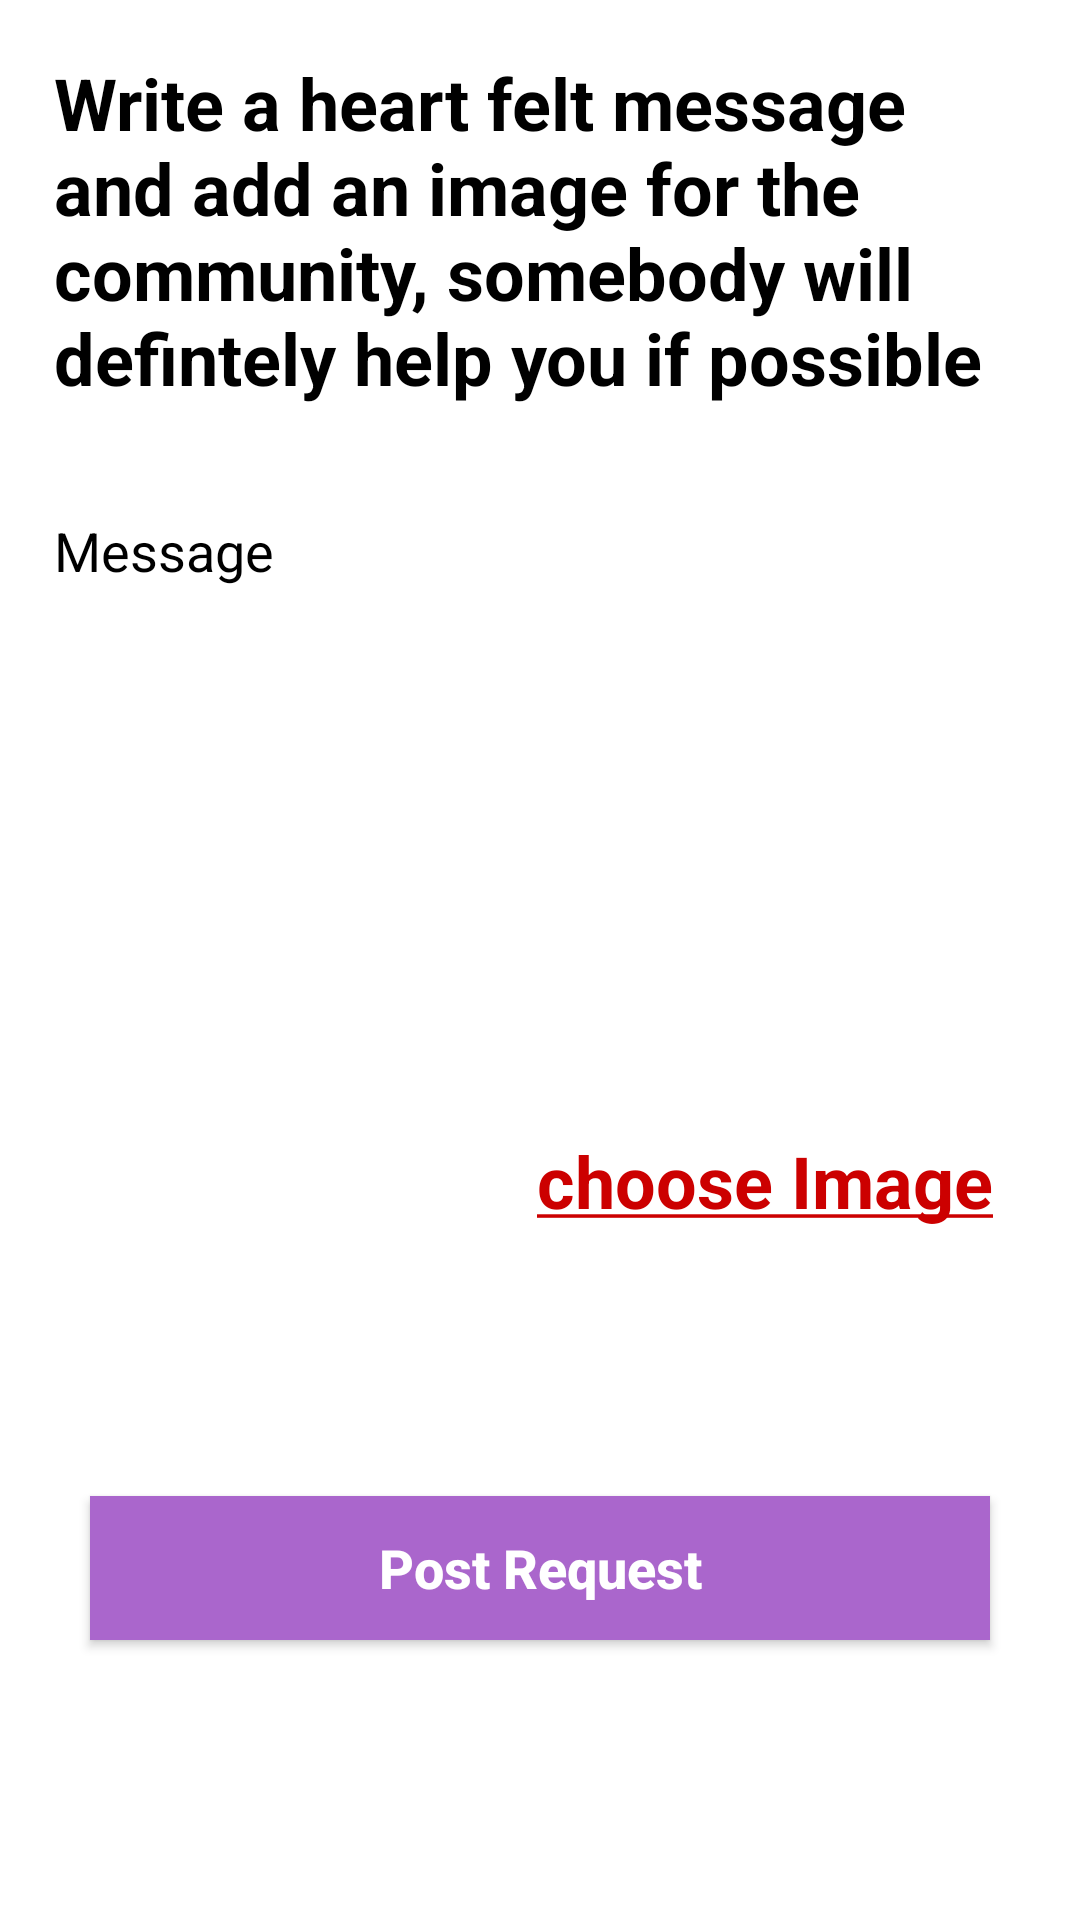

Produce the Android XML layout that renders to this screen, including the resource entries it uses.
<!-- AndroidManifest.xml: application theme Theme.BloodDonation -->
<!-- res/layout/activity_make_request.xml -->
<?xml version="1.0" encoding="utf-8"?>
<ScrollView xmlns:android="http://schemas.android.com/apk/res/android"
    xmlns:app="http://schemas.android.com/apk/res-auto"
    xmlns:tools="http://schemas.android.com/tools"
    android:layout_width="match_parent"
    android:layout_height="match_parent"
    android:background="@android:color/white"
    tools:context=".Activities.MakeRequestActivity">

    <LinearLayout
        android:orientation="vertical"
        android:layout_width="match_parent"
        android:layout_height="wrap_content">

        <TextView
            android:padding="18dp"
            android:textSize="24sp"
            android:textStyle="bold"
            android:textColor="@android:color/black"
            android:text="Write a heart felt message and add an image for the community, somebody will defintely help you if possible"
            android:layout_width="match_parent"
            android:layout_height="wrap_content"/>

        <FrameLayout
            android:layout_margin="8dp"
            android:background="@drawable/border_background"
            android:layout_width="match_parent"
            android:layout_height="wrap_content">

            <EditText
                android:id="@+id/message"
                android:textSize="18sp"
                android:minLines="6"
                android:maxLines="10"
                android:hint="Message"
                android:padding="10dp"
                android:cursorVisible="false"
                android:background="@null"
                android:textColorHint="@android:color/black"
                android:gravity="top"
                android:textAlignment="gravity"
                android:textColor="@android:color/black"
                android:layout_width="match_parent"
                android:layout_height="wrap_content"/>

        </FrameLayout>

        <LinearLayout
            android:orientation="horizontal"
            android:layout_width="match_parent"
            android:layout_height="wrap_content">

            <ImageView
                android:id="@+id/post_image"
                android:layout_width="150dp"
                android:layout_height="150dp"
                android:padding="8dp"
                android:src="@drawable/baseline_image_24" />
            <TextView
                android:id="@+id/choose_text"
                android:gravity="center"
                android:textAlignment="gravity"
                android:text="@string/choose_image"
                android:textStyle="bold"
                android:textSize="24sp"
                android:textColor="@android:color/holo_red_dark"
                android:layout_width="match_parent"
                android:layout_height="match_parent"/>

        </LinearLayout>


        <Button
            android:id="@+id/submit_button"
            android:text="Post Request"
            android:textSize="18sp"
            android:background="@android:color/holo_purple"
            android:textAllCaps="false"
            android:textStyle="bold"
            android:textColor="@android:color/white"
            android:layout_margin="30dp"
            android:layout_width="match_parent"
            android:layout_height="wrap_content"/>

    </LinearLayout>

</ScrollView>
<!-- resources referenced by this layout -->
<resources>
  <string name="choose_image"><u>choose Image</u></string>
  <style name="Theme.BloodDonation" parent="Theme.AppCompat.Light.DarkActionBar">
          
          <item name="windowActionBar">false</item>
          <item name="windowNoTitle">true</item>
  
          <item name="colorPrimary">@color/purple_500</item>
          <item name="colorPrimaryDark">@color/purple_700</item>
  
          <item name="colorAccent">@color/teal_200</item>
          
      </style>
  <!-- not gathered from this repository: default colours our renderer supplied (Android Studio template values) -->
  <color name="purple_500">#FF6200EE</color>
  <color name="purple_700">#FF3700B3</color>
  <color name="teal_200">#FF03DAC5</color>
</resources>
